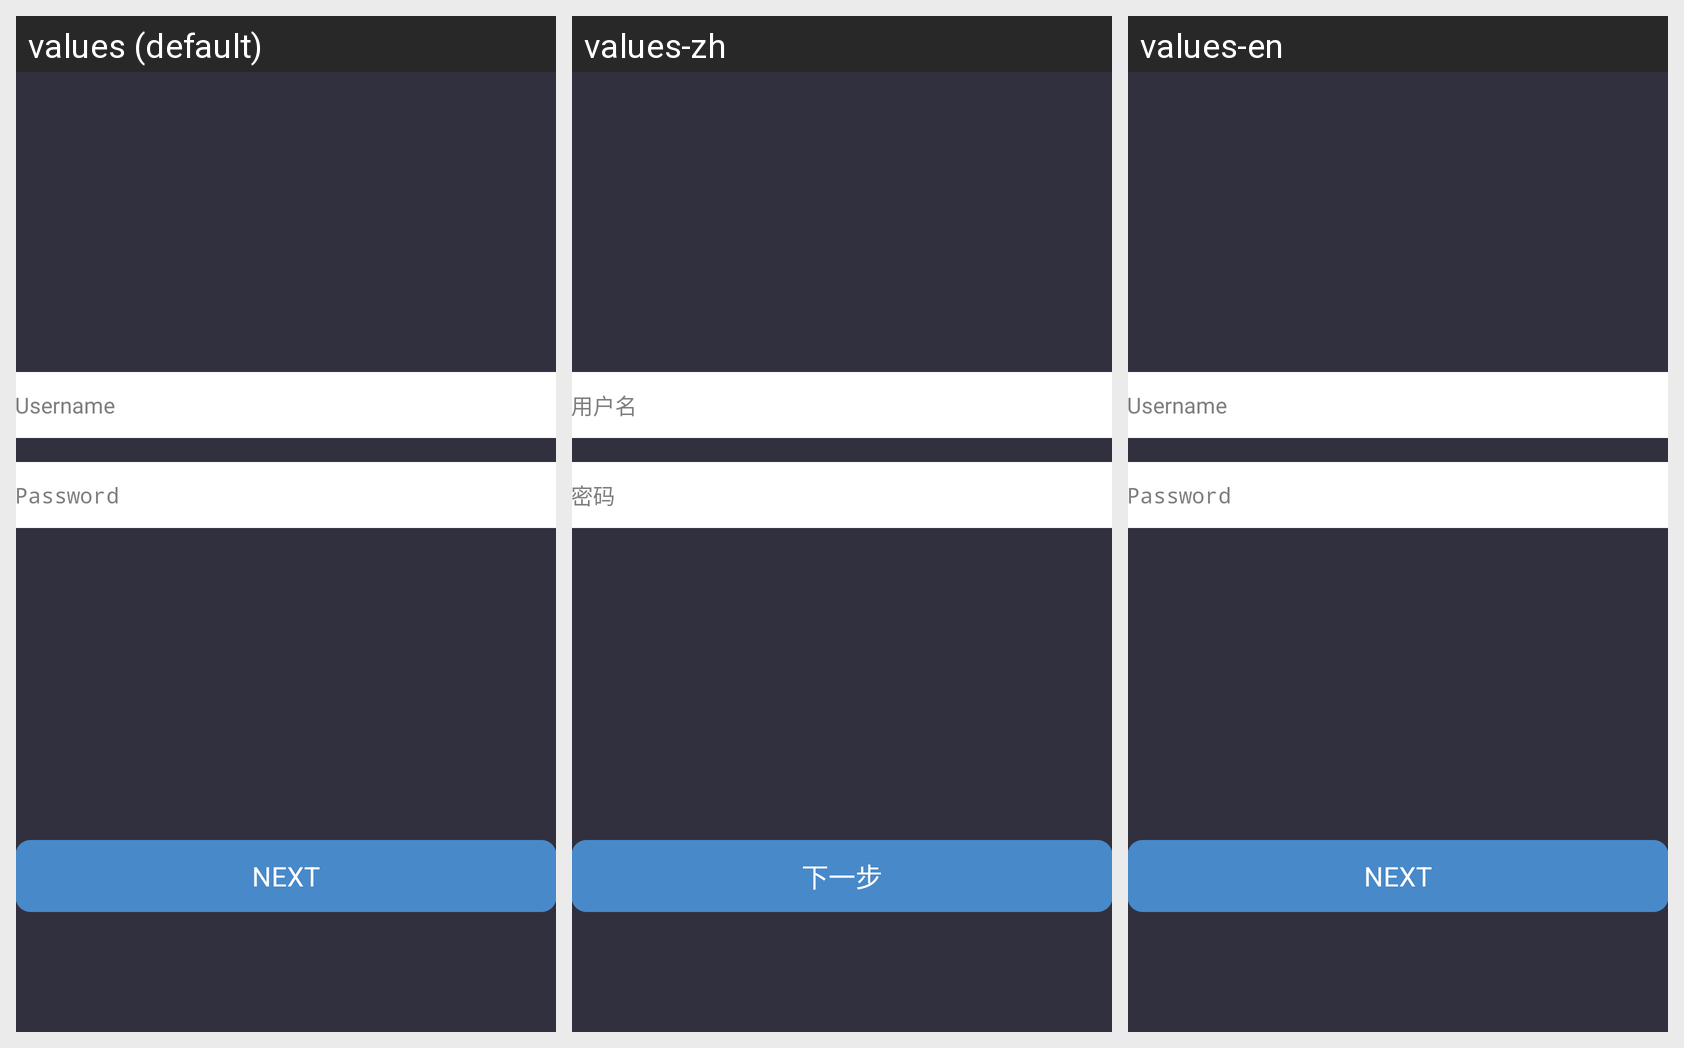

Locale-by-locale string values for the Android screen shown in this grid:
Android screen res/layout/activity_signup.xml rendered under 3 locales, left to right: values (default), values-zh, values-en. Device: Nexus 5 (rendered at 1080×1920; each locale shown at half size, 540×960, under a caption strip naming it); theme AppTheme.
Strings drawn on this screen, with the default value and each locale's value (text and hints the layout hard-codes, and strings that could not be matched under every locale, appear in the picture but are not listed):

username
  values: Username
  values-zh: 用户名
  values-en: Username

password_pro
  values: Password
  values-zh: 密码
  values-en: Password

next
  values: NEXT
  values-zh: 下一步
  values-en: NEXT
